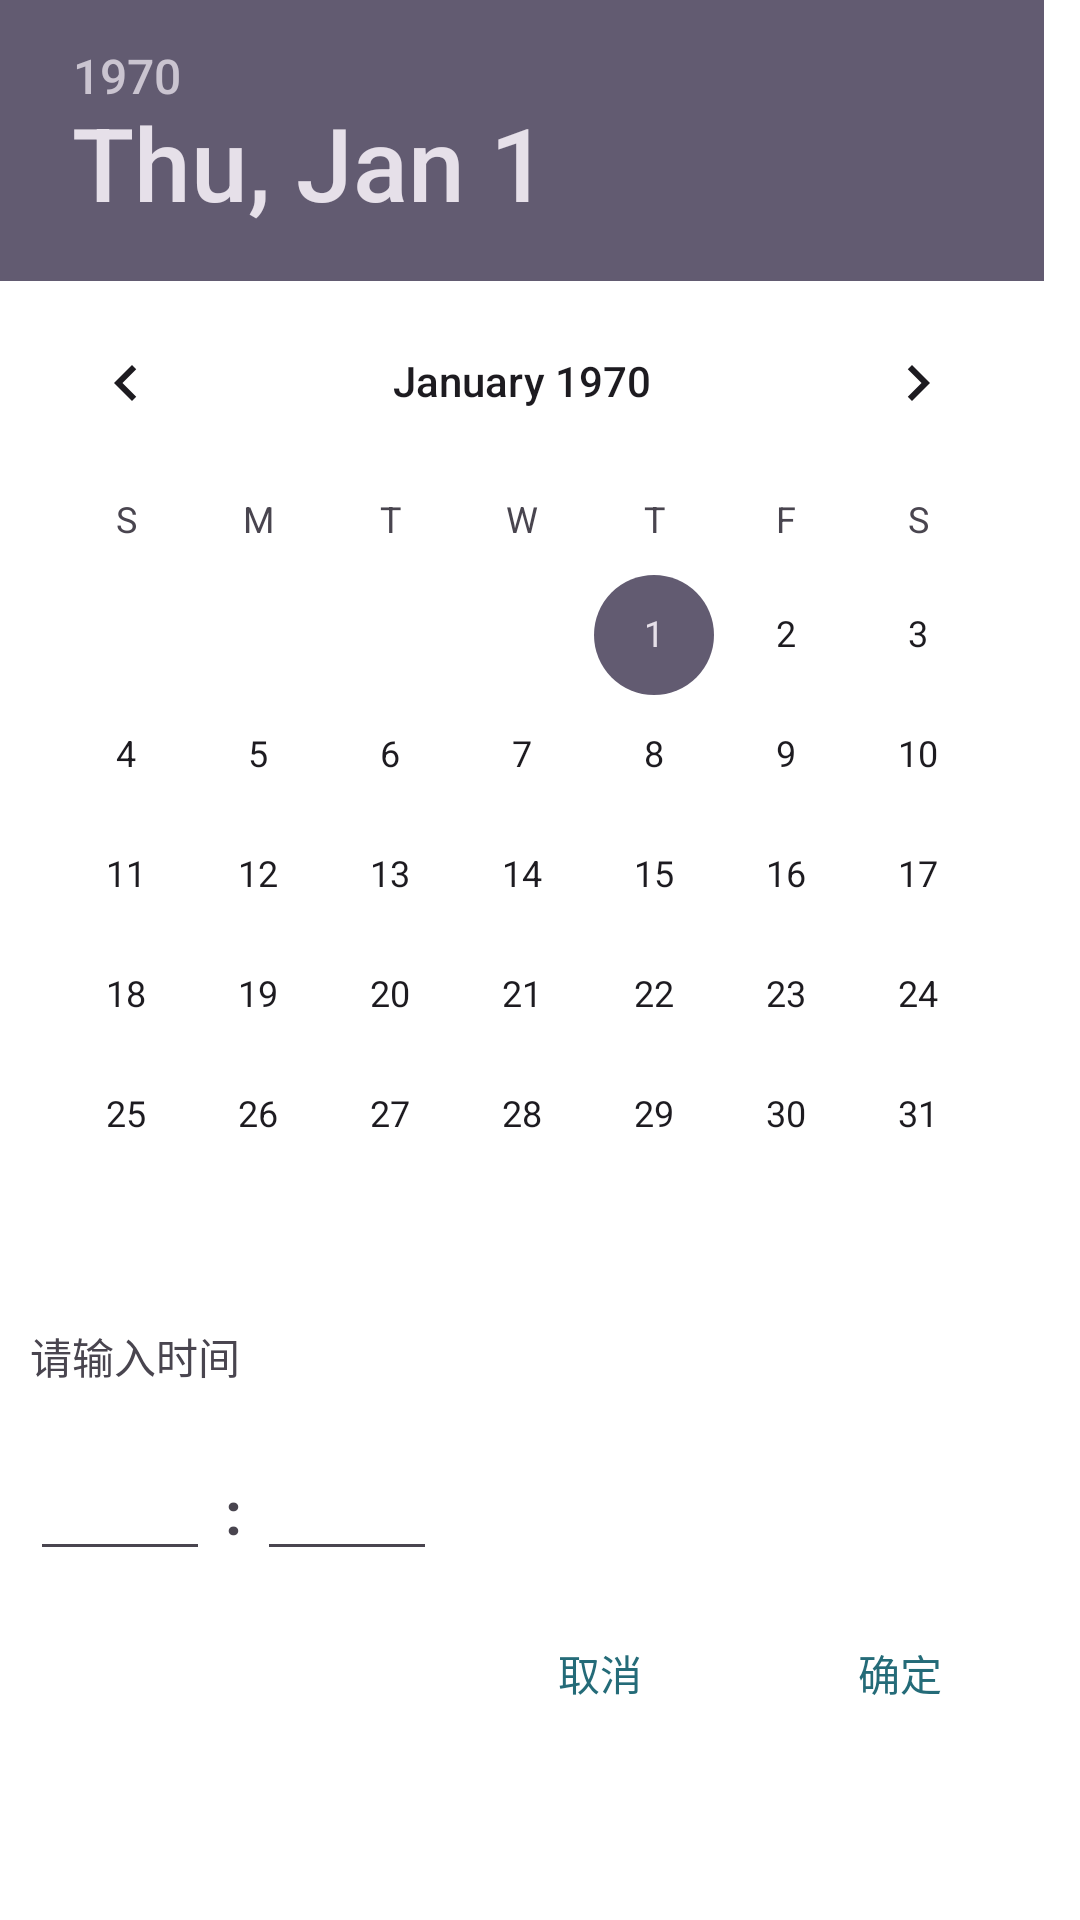

Layout XML and referenced resources for this Android screen:
<!-- AndroidManifest.xml: application theme Theme.MiDemo -->
<!-- res/layout/dialog_time.xml -->
<?xml version="1.0" encoding="utf-8"?>
<LinearLayout xmlns:android="http://schemas.android.com/apk/res/android"
    android:orientation="vertical" android:layout_width="wrap_content"
    android:layout_height="wrap_content"
    android:background="@color/white">
    <DatePicker
        android:id="@+id/dialog_time_dp"
        android:layout_width="wrap_content"
        android:layout_height="wrap_content"/>

    <TextView
        android:layout_width="wrap_content"
        android:layout_height="wrap_content"
        android:text="@string/please_input_time"
        android:padding="10dp"/>
    <LinearLayout
        android:layout_width="wrap_content"
        android:layout_height="wrap_content"
        android:orientation="horizontal"
        android:padding="10dp">
        <EditText
            android:id="@+id/dialog_time_et_hour"
            android:layout_width="60dp"
            android:layout_height="wrap_content"
            android:inputType="number"
            android:maxLength="2"/>
        <TextView
            android:layout_width="wrap_content"
            android:layout_height="wrap_content"
            android:text=" : "
            android:textSize="20dp"
            android:textStyle="bold"/>
        <EditText
            android:id="@+id/dialog_time_et_minute"
            android:layout_width="60dp"
            android:layout_height="wrap_content"
            android:inputType="number"
            android:maxLength="2"/>
    </LinearLayout>
    <LinearLayout
        android:layout_width="wrap_content"
        android:layout_height="wrap_content"
        android:layout_gravity="right"
        android:orientation="horizontal">
        <android.widget.Button
            android:id="@+id/dialog_time_btn_cancel"
            android:layout_width="80dp"
            android:layout_height="wrap_content"
            android:text="@string/cancel"
            android:textColor="@color/green_006400"
            android:background="@null"
            android:layout_marginRight="20dp"/>
        <android.widget.Button
            android:id="@+id/dialog_time_btn_ensure"
            android:layout_width="80dp"
            android:layout_height="wrap_content"
            android:text="@string/ensure"
            android:textColor="@color/green_006400"
            android:background="@null"
            android:layout_marginRight="20dp"/>
    </LinearLayout>
</LinearLayout>
<!-- resources referenced by this layout -->
<resources>
  <color name="green_006400">#246B78</color>
  <color name="white">#ffffff</color>
  <string name="cancel">取消</string>
  <string name="ensure">确定</string>
  <string name="please_input_time">请输入时间</string>
  <style name="Theme.MiDemo" parent="Base.Theme.MiDemo" />
  <style name="Base.Theme.MiDemo" parent="Theme.Material3.DayNight.NoActionBar">
          
          
      </style>
</resources>
